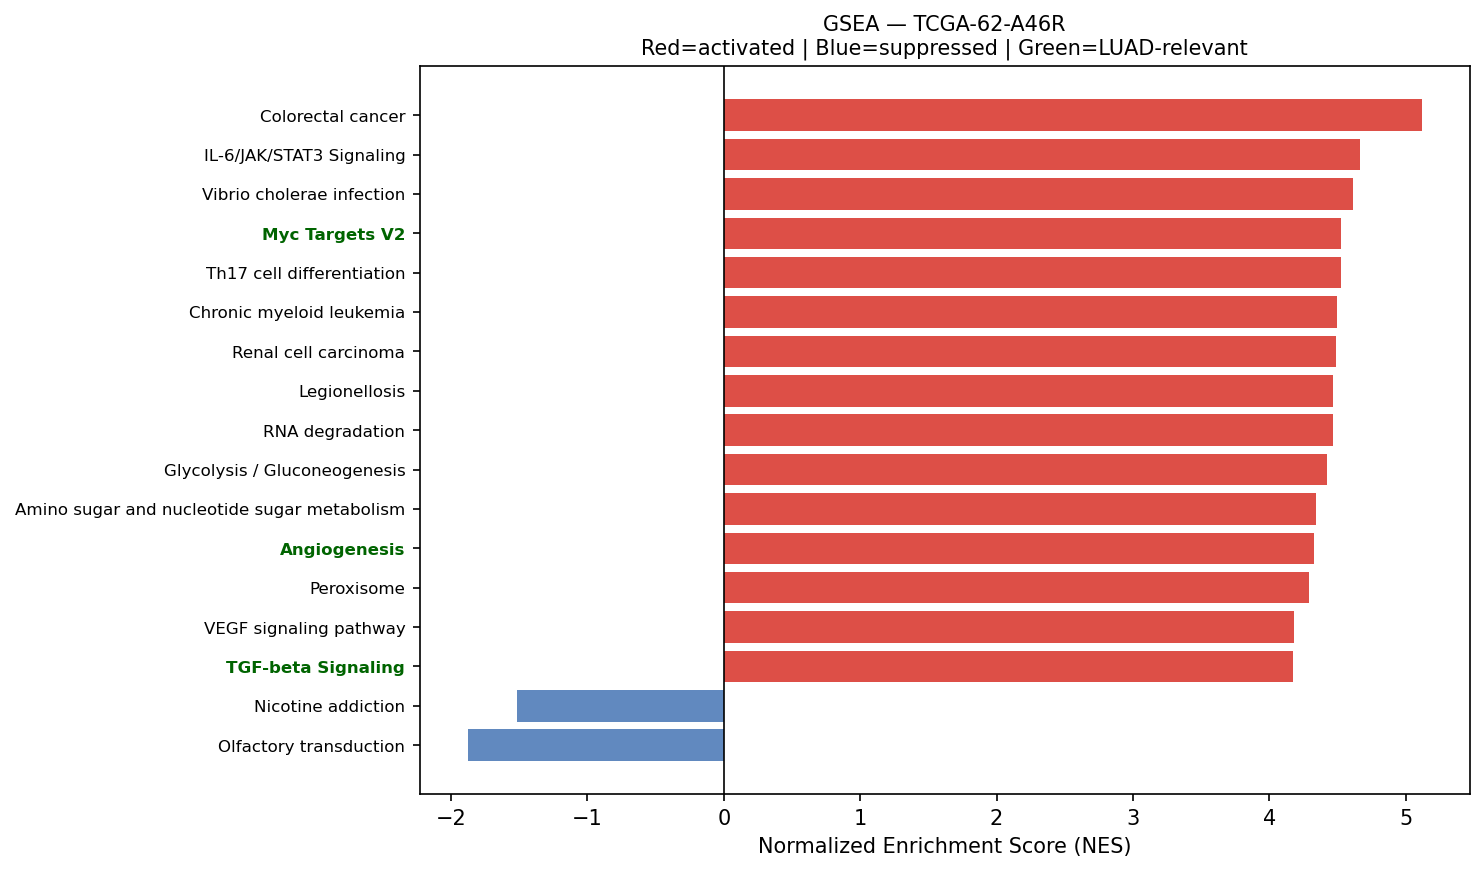

Values plotted in this chart, from the file beside it:
Name	Term	ES	NES	NOM p-val	FDR q-val	FWER p-val	Tag %	Gene %	Lead_genes	gene_set_db	luad_relevant
prerank	Colorectal cancer	0.6603	5.118	0.0	0.0	0.0	68/86	22.91%	AREG;RAC1;RHOA;CCND1;EGFR;GRB2;CTNNB1;MA…	KEGG_2021_Human	False
prerank	IL-6/JAK/STAT3 Signaling	0.6187	4.668	0.0	0.0	0.0	64/87	23.65%	A2M;CD9;GRB2;TNFRSF12A;HAX1;STAT1;TNFRSF…	MSigDB_Hallmark_2020	False
prerank	Vibrio cholerae infection	0.6451	4.617	0.0	0.0	0.0	37/50	19.43%	ACTB;ACTG1;ARF1;ATP6V0E1;KDELR2;PDIA4;GN…	KEGG_2021_Human	False
prerank	Myc Targets V2	0.7437	4.526	0.0	0.0	0.0	53/57	22.48%	HSPD1;CBX3;NPM1;NOLC1;SRM;GNL3;IMP4;DDX1…	MSigDB_Hallmark_2020	True
prerank	Th17 cell differentiation	0.5897	4.525	0.0	0.0	0.0	84/105	27.74%	HLA-DRA;HLA-DRB1;HSP90AB1;HSP90AA1;NFKBI…	KEGG_2021_Human	False
prerank	Chronic myeloid leukemia	0.6947	4.494	0.0	0.0	0.0	65/76	22.91%	NFKBIA;CCND1;GRB2;MAPK1;CDKN1B;BCL2L1;TG…	KEGG_2021_Human	False
prerank	Renal cell carcinoma	0.6354	4.488	0.0	0.0	0.0	49/69	18.10%	MET;RAC1;ELOB;GRB2;MAPK1;EPAS1;JUN;FH;HI…	KEGG_2021_Human	False
prerank	Legionellosis	0.6601	4.471	0.0	0.0	0.0	40/57	20.27%	EEF1A1;HSPA8;ARF1;NFKBIA;HSPD1;ITGB2;RAB…	KEGG_2021_Human	False
prerank	RNA degradation	0.6664	4.468	0.0	0.0	0.0	64/76	21.72%	ENO1;PABPC1;HSPD1;BTG3;TOB1;PFKL;HSPA9;L…	KEGG_2021_Human	False
prerank	Glycolysis / Gluconeogenesis	0.5297	4.425	0.0	0.0	0.0	35/67	12.50%	ENO1;GAPDH;TPI1;PGK1;LDHA;FBP1;PKM;GALM;…	KEGG_2021_Human	False
prerank	Amino sugar and nucleotide sugar metabol…	0.6989	4.344	0.0	0.0	0.0	45/48	27.12%	UGDH;HEXB;GFPT1;CHIT1;GFUS;CYB5R1;CYB5R3…	KEGG_2021_Human	False
prerank	Angiogenesis	0.7001	4.326	0.0	0.0	0.0	27/36	21.20%	S100A4;TIMP1;LUM;COL3A1;APP;APOH;SPP1;PO…	MSigDB_Hallmark_2020	True
prerank	Peroxisome	0.6105	4.294	0.0	0.0	0.0	59/81	23.07%	PRDX5;PRDX1;ACSL5;SOD1;PMVK;GSTK1;GNPAT;…	KEGG_2021_Human	False
prerank	VEGF signaling pathway	0.595	4.184	0.0	0.0	0.0	40/59	19.96%	HSPB1;RAC1;MAPKAPK2;MAPK1;MAPK13;MAPKAPK…	KEGG_2021_Human	False
prerank	TGF-beta Signaling	0.7445	4.171	0.0	0.0	0.0	46/54	18.90%	RHOA;CDH1;CTNNB1;FURIN;IFNGR2;UBE2D3;HDA…	MSigDB_Hallmark_2020	True
prerank	Type I diabetes mellitus	0.6	4.146	0.0	0.0	0.0	20/41	13.43%	HLA-B;HLA-DRA;HLA-A;HLA-C;HLA-DRB1;HLA-E…	KEGG_2021_Human	False
prerank	Epithelial cell signaling in Helicobacte…	0.629	4.118	0.0	0.0	0.0	48/70	17.88%	MET;NFKBIA;ATP6V0E1;RAC1;F11R;ATP6V1F;EG…	KEGG_2021_Human	False
prerank	PD-L1 expression and PD-1 checkpoint pat…	0.5986	4.102	0.0	0.0	0.0	71/89	26.24%	NFKBIA;EGFR;MAPK1;MAPK13;STAT1;JUN;IFNGR…	KEGG_2021_Human	True
prerank	Protein export	0.8042	4.078	0.0	0.0	0.0	19/23	12.55%	HSPA5;SRP9;SEC61A1;SRP14;SRPRA;SEC61G;SE…	KEGG_2021_Human	False
prerank	DNA replication	0.6748	3.999	0.0	0.0	0.0	34/36	29.68%	PCNA;RPA2;POLE3;MCM7;MCM6;POLD2;MCM4;MCM…	KEGG_2021_Human	False
prerank	Proteasome	0.7595	3.991	0.0	0.0	0.0	38/46	13.76%	PSMB3;PSMB4;PSME1;PSMA7;PSMB5;PSMD4;POMP…	KEGG_2021_Human	False
prerank	Bladder cancer	0.7252	3.964	0.0	0.0	0.0	34/41	21.56%	CDH1;CCND1;EGFR;ERBB2;MAPK1;TYMP;MMP2;AR…	KEGG_2021_Human	False
prerank	Thyroid cancer	0.722	3.959	0.0	0.0	0.0	30/37	21.94%	CDH1;CCND1;CTNNB1;MAPK1;NCOA4;TPM3;MAP2K…	KEGG_2021_Human	False
prerank	Base excision repair	0.7165	3.949	0.0	0.0	0.0	30/33	24.87%	APEX1;PCNA;HMGB1;POLE3;POLD2;PARP4;APEX2…	KEGG_2021_Human	False
prerank	Glioma	0.5985	3.938	0.0	0.0	0.0	51/75	21.94%	CALM2;CCND1;EGFR;GRB2;MAPK1;CALM1;ARAF;C…	KEGG_2021_Human	False
prerank	Notch Signaling	0.7043	3.902	0.0	0.0	0.0	28/32	24.85%	CCND1;APH1A;KAT2A;LFNG;DTX4;PRKCA;CUL1;R…	MSigDB_Hallmark_2020	True
prerank	Ferroptosis	0.6815	3.858	0.0	0.0	0.0	30/41	17.20%	FTL;SAT1;GPX4;ACSL5;SLC39A8;PRNP;CYBB;NC…	KEGG_2021_Human	False
prerank	Allograft rejection	0.6663	3.849	0.0	0.0	0.0	19/35	16.52%	HLA-B;HLA-DRA;HLA-A;HLA-C;HLA-DRB1;HLA-E…	KEGG_2021_Human	False
prerank	Lysine degradation	0.5837	3.819	0.0	0.0	0.0	51/63	26.67%	ECHS1;HADHA;ALDH2;COLGALT1;PLOD1;DLD;DLS…	KEGG_2021_Human	False
prerank	Acute myeloid leukemia	0.6518	3.798	0.0	0.0	0.0	57/67	27.17%	CCND1;JUP;GRB2;MAPK1;DUSP6;EIF4EBP1;ARAF…	KEGG_2021_Human	False
prerank	Nucleotide excision repair	0.6393	3.723	0.0	0.0	0.0	38/46	25.12%	PCNA;RAD23B;CETN2;RPA2;RAD23A;POLE3;POLD…	KEGG_2021_Human	False
prerank	Fatty acid elongation	0.7131	3.716	0.0	0.0	0.0	20/27	23.06%	PPT1;ECHS1;HADHA;ELOVL1;HADHB;ELOVL5;HAC…	KEGG_2021_Human	False
prerank	Valine, leucine and isoleucine degradati…	0.6274	3.633	0.0	0.0	0.0	39/48	24.24%	ECHS1;ACAD8;HADHA;HIBADH;HADHB;HSD17B10;…	KEGG_2021_Human	False
prerank	Adherens junction	0.6539	3.624	0.0	0.0	0.0	60/71	24.56%	ACTB;ACTG1;MET;RAC1;RHOA;CDH1;NECTIN2;EG…	KEGG_2021_Human	False
prerank	Sphingolipid metabolism	0.5338	3.619	0.0	0.0	0.0	31/48	18.77%	PSAP;SGPP2;DEGS1;CERS2;NEU1;ASAH1;GLB1;G…	KEGG_2021_Human	False
prerank	Reactive Oxygen Species Pathway	0.7574	3.587	0.0	0.0	0.0	41/48	18.21%	FTL;TXN;GPX4;PRDX1;PRDX6;SOD1;PRDX4;NQO1…	MSigDB_Hallmark_2020	False
prerank	Biosynthesis of unsaturated fatty acids	0.6974	3.585	0.0	0.0	0.0	20/27	23.01%	ELOVL1;SCP2;ELOVL5;HACD2;SCD;HACD3;ACOT2…	KEGG_2021_Human	False
prerank	Fructose and mannose metabolism	0.6435	3.573	0.0	0.0	0.0	22/33	21.72%	TPI1;FBP1;GFUS;HK1;PFKL;PFKP;HKDC1;GMPPA…	KEGG_2021_Human	False
prerank	Intestinal immune network for IgA produc…	0.5836	3.556	0.0	0.0	0.0	28/45	27.57%	HLA-DRA;HLA-DRB1;PIGR;HLA-DRB5;HLA-DPA1;…	KEGG_2021_Human	True
prerank	RNA polymerase	0.6876	3.546	0.0	0.0	0.0	28/31	27.39%	POLR2L;POLR2K;POLR2G;POLR2J;POLR2C;POLR2…	KEGG_2021_Human	True
prerank	Citrate cycle (TCA cycle)	0.7029	3.526	0.0	0.0	0.0	22/30	12.50%	ACO1;MDH2;ACLY;IDH1;FH;SDHB;OGDH;SDHD;SU…	KEGG_2021_Human	False
prerank	Notch signaling pathway	0.5641	3.493	0.0	0.0	0.0	42/59	21.20%	APH1A;KAT2A;DVL1;NCSTN;LFNG;DTX4;HDAC1;D…	KEGG_2021_Human	True
prerank	Vasopressin-regulated water reabsorption	0.5542	3.477	0.0	0.0	0.0	31/44	18.58%	AQP3;ARHGDIB;GNAS;ARHGDIA;CREB3;DYNLL1;R…	KEGG_2021_Human	False
prerank	SNARE interactions in vesicular transpor…	0.7184	3.466	0.0	0.0	0.0	31/33	26.52%	VAMP8;VAMP5;VAMP3;STX16;VAMP7;YKT6;VAMP2…	KEGG_2021_Human	False
prerank	Homologous recombination	0.6009	3.426	0.0	0.0	0.0	35/41	31.29%	RPA2;POLD2;BABAM2;NBN;RPA3;SSBP1;BRCC3;R…	KEGG_2021_Human	False
prerank	Prostate cancer	0.5899	3.42	0.0	0.0	0.0	73/97	25.69%	HSP90AB1;HSP90AA1;NFKBIA;HSP90B1;SPINT1;…	KEGG_2021_Human	False
prerank	T cell receptor signaling pathway	0.5659	3.311	0.0	0.0	0.0	79/104	26.24%	NFKBIA;RHOA;GRB2;MAPK1;MAPK13;JUN;PPP3CA…	KEGG_2021_Human	False
prerank	Propanoate metabolism	0.65	3.309	0.0	0.0	0.0	26/34	24.24%	ECHS1;LDHA;HADHA;SUCLG2;DLD;ECHDC1;ACSS2…	KEGG_2021_Human	False
prerank	Synaptic vesicle cycle	0.3552	3.247	0.0	0.0	0.0	27/78	9.32%	ATP6V0E1;SLC1A7;CLTC;CLTA;ATP6V1F;ATP6V1…	KEGG_2021_Human	False
prerank	Circadian rhythm	0.6479	3.222	0.0	0.0	0.0	25/30	21.38%	PER1;BHLHE40;CSNK1D;CUL1;BHLHE41;RBX1;PR…	KEGG_2021_Human	False
prerank	Mismatch repair	0.7355	3.211	0.0	0.0	0.0	22/23	24.49%	PCNA;RPA2;POLD2;RFC2;RPA3;SSBP1;RFC1;RPA…	KEGG_2021_Human	False
prerank	Aminoacyl-tRNA biosynthesis	0.4888	3.203	0.0	0.0	0.0	47/66	24.69%	TRNP;IARS2;TRNL1;SARS1;TRNT;EPRS1;QARS1;…	KEGG_2021_Human	False
prerank	Steroid biosynthesis	0.7009	3.186	0.0	0.0	0.0	14/20	17.78%	LIPA;DHCR24;SOAT1;SQLE;LBR;MSMO1;SC5D;EB…	KEGG_2021_Human	False
prerank	Glycosylphosphatidylinositol (GPI)-ancho…	0.6114	3.177	0.0	0.0	0.0	20/26	22.91%	GPAA1;DPM2;PIGU;PIGS;PIGK;PIGW;PIGC;PIGA…	KEGG_2021_Human	False
prerank	Graft-versus-host disease	0.531	3.171	0.0	0.0	0.0	15/38	7.27%	HLA-B;HLA-DRA;HLA-A;HLA-C;HLA-DRB1;HLA-E…	KEGG_2021_Human	False
prerank	Fatty acid degradation	0.6085	3.149	0.0	0.0	0.0	32/43	26.67%	ACSL5;ECHS1;ACADVL;HADHA;HADHB;ADH5;ACSL…	KEGG_2021_Human	False
prerank	Pyruvate metabolism	0.5051	3.12	0.0	0.0	0.0	34/47	27.37%	LDHA;PKM;GLO1;MDH2;ADH5;FH;AKR1A1;ALDH2;…	KEGG_2021_Human	False
prerank	Terpenoid backbone biosynthesis	0.6099	3.098	0.0	0.0	0.0	19/22	23.24%	PMVK;ICMT;ZMPSTE24;PCYOX1;IDI1;NUS1;FNTA…	KEGG_2021_Human	False
prerank	Other types of O-glycan biosynthesis	0.4718	3.091	0.0	0.0	0.0	32/47	27.97%	B4GALT1;GALNT10;LFNG;OGT;GALNT6;C1GALT1C…	KEGG_2021_Human	False
prerank	Hedgehog signaling pathway	0.464	3.09	0.0	0.0	0.0	38/56	28.58%	CCND1;GRK2;SMURF1;CSNK1D;SPOP;CUL1;SMURF…	KEGG_2021_Human	False
... 64 more rows
